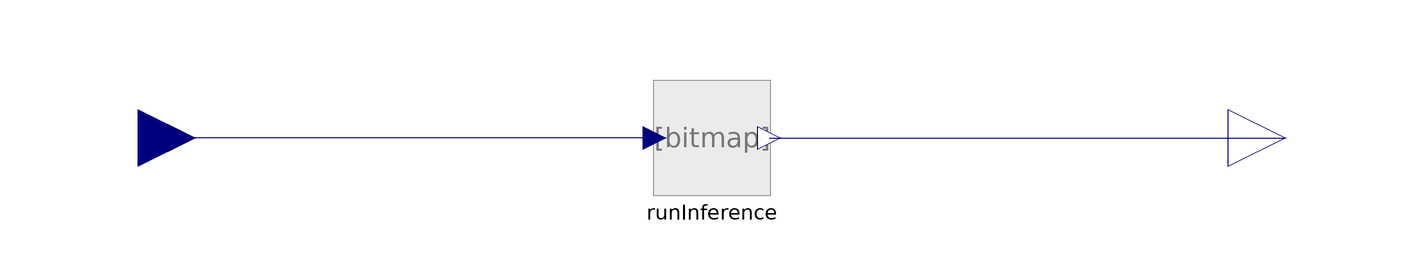

The component connection diagram of the Modelica model below, drawn from its own Placement and Line annotations.

model EvaluateGenericNeuralNetwork
  extends BaseClasses.BaseGenericNeuralNet;

  Modelica.Blocks.Interfaces.RealInput u[nInputElements] annotation (Placement(transformation(extent={{-110,-10},{-90,10}}), iconTransformation(extent={{-110,-10},{-90,10}})));
  Modelica.Blocks.Interfaces.RealOutput y[nOutputElements] annotation (Placement(transformation(extent={{90,-10},{110,10}}), iconTransformation(extent={{90,-10},{110,10}})));
equation
  connect(runInference.u, u) annotation (Line(points={{-10,0},{-100,0}}, color={0,0,127}));
  connect(runInference.y, y) annotation (Line(points={{10,0},{100,0}}, color={0,0,127}));
  annotation (
    Icon(coordinateSystem(preserveAspectRatio=false)),
    Diagram(coordinateSystem(preserveAspectRatio=false)),
    Documentation(info="<html>
<p>This is the most generic block to include neural networks within Modelica. It extends the BaseGenericNeuralNet and provides generic in- and outputs. It can be used for any neural network. For easier handling the specialized versions EvaluateFeedForwardNeuralNet, EvaluateRecurrentNeuralNet and EvaluateStatefulRecurrentNeuralNet are available.</p>
<p>This most likely use case of this model is with a multi-layer perceptron neural network. </p>
<p>In order to include a neural network in Model, place this block in your own model. You have to </p>
<ul>
<li>give the path of the TFLite/ONNX model</li>
<li>specify the number of dimensions for in and output</li>
<li>specify the vector sizes in each input and output dimension</li>
<li>create input and output connectors</li>
<li>connect input and output connectors to the single input and single output vector of the runInference submodel</li>
</ul>
<p>The runInference model uses a flattened vectors for input and output. The total number of elements equals the product of all input or output sizes, respectively. The user has to connect the defined input and output to the flattened vectors in the same order as they are used within created neural network. </p>
</html>"));
end EvaluateGenericNeuralNetwork;